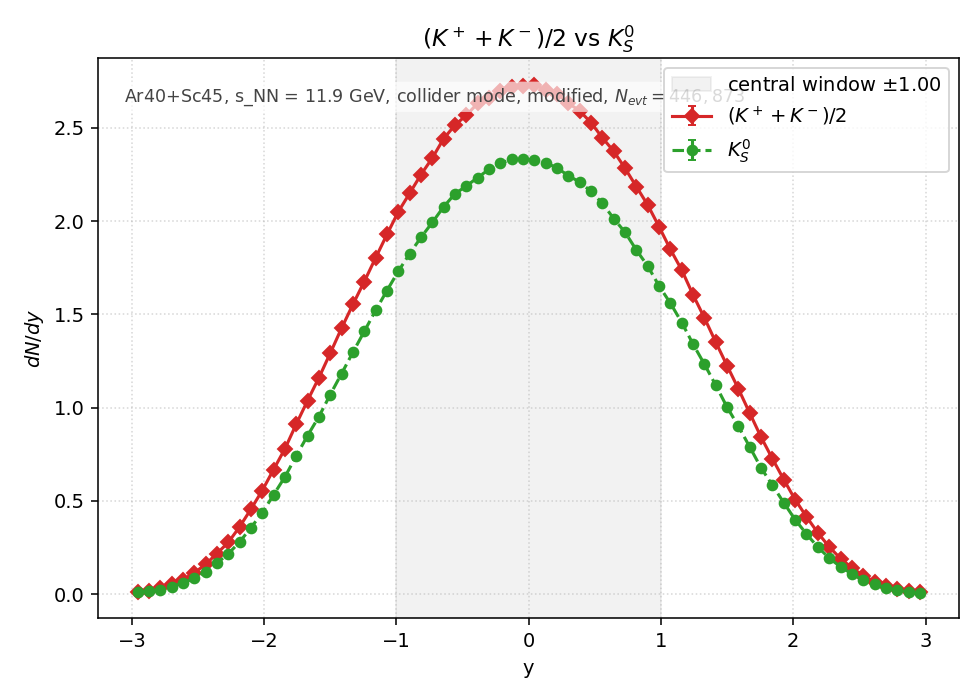

The data file committed next to this chart (first rows):
y_lo, y_hi, y_center, KmeanCharged_value, KmeanCharged_err, TwoK0S_value, TwoK0S_err
-3, -2.914, -2.957, 9.999112e-03, 3.612826e-04, 8.145491e-03, 3.260806e-04
-2.914, -2.829, -2.871, 1.862759e-02, 4.931110e-04, 1.374552e-02, 4.235911e-04
-2.829, -2.743, -2.786, 3.181180e-02, 6.444073e-04, 2.388822e-02, 5.584165e-04
-2.743, -2.657, -2.7, 5.107902e-02, 8.165591e-04, 3.895216e-02, 7.130699e-04
-2.657, -2.571, -2.614, 7.719941e-02, 1.003860e-03, 5.898954e-02, 8.775136e-04
-2.571, -2.486, -2.529, 1.133711e-01, 1.216515e-03, 8.517521e-02, 1.054443e-03
-2.486, -2.4, -2.443, 1.587979e-01, 1.439755e-03, 1.206290e-01, 1.254851e-03
-2.4, -2.314, -2.357, 2.171609e-01, 1.683671e-03, 1.653378e-01, 1.469104e-03
-2.314, -2.229, -2.271, 2.764376e-01, 1.899612e-03, 2.154639e-01, 1.677079e-03
-2.229, -2.143, -2.186, 3.598636e-01, 2.167381e-03, 2.786176e-01, 1.907087e-03
-2.143, -2.057, -2.1, 4.550118e-01, 2.437124e-03, 3.557909e-01, 2.155082e-03
-2.057, -1.971, -2.014, 5.551726e-01, 2.692033e-03, 4.354574e-01, 2.384181e-03
-1.971, -1.886, -1.929, 6.675778e-01, 2.952006e-03, 5.319371e-01, 2.635096e-03
-1.886, -1.8, -1.843, 7.789387e-01, 3.188732e-03, 6.281166e-01, 2.863429e-03
-1.8, -1.714, -1.757, 9.111593e-01, 3.448764e-03, 7.407045e-01, 3.109488e-03
-1.714, -1.629, -1.671, 1.037924e+00, 3.680858e-03, 8.498723e-01, 3.330759e-03
-1.629, -1.543, -1.586, 1.160484e+00, 3.892118e-03, 9.517693e-01, 3.524781e-03
-1.543, -1.457, -1.5, 1.291883e+00, 4.106557e-03, 1.069801e+00, 3.736954e-03
-1.457, -1.371, -1.414, 1.426544e+00, 4.315280e-03, 1.182506e+00, 3.928873e-03
-1.371, -1.286, -1.329, 1.553739e+00, 4.503554e-03, 1.296843e+00, 4.114434e-03
-1.286, -1.2, -1.243, 1.676039e+00, 4.677442e-03, 1.408596e+00, 4.288047e-03
-1.2, -1.114, -1.157, 1.803221e+00, 4.851665e-03, 1.521249e+00, 4.456218e-03
-1.114, -1.029, -1.071, 1.928536e+00, 5.017418e-03, 1.627806e+00, 4.609647e-03
-1.029, -0.9429, -0.9857, 2.050523e+00, 5.173669e-03, 1.731047e+00, 4.753580e-03
-0.9429, -0.8571, -0.9000, 2.149365e+00, 5.296896e-03, 1.825595e+00, 4.881672e-03
-0.8571, -0.7714, -0.8143, 2.249748e+00, 5.419176e-03, 1.912820e+00, 4.996931e-03
-0.7714, -0.6857, -0.7286, 2.338774e+00, 5.525359e-03, 1.993191e+00, 5.100830e-03
-0.6857, -0.6000, -0.6429, 2.442760e+00, 5.646856e-03, 2.076983e+00, 5.206942e-03
-0.6000, -0.5143, -0.5571, 2.515155e+00, 5.729922e-03, 2.147042e+00, 5.294032e-03
-0.5143, -0.4286, -0.4714, 2.568414e+00, 5.790271e-03, 2.188461e+00, 5.344853e-03
-0.4286, -0.3429, -0.3857, 2.631973e+00, 5.861476e-03, 2.234175e+00, 5.400388e-03
-0.3429, -0.2571, -0.3000, 2.662349e+00, 5.895203e-03, 2.277696e+00, 5.452733e-03
-0.2571, -0.1714, -0.2143, 2.697907e+00, 5.934441e-03, 2.309899e+00, 5.491144e-03
-0.1714, -0.0857, -0.1286, 2.717552e+00, 5.956009e-03, 2.332417e+00, 5.517844e-03
-0.0857, 0.0000, -0.0429, 2.726246e+00, 5.965528e-03, 2.330955e+00, 5.516115e-03
0.0000, 0.0857, 0.0429, 2.732590e+00, 5.972465e-03, 2.329558e+00, 5.514462e-03
0.0857, 0.1714, 0.1286, 2.703259e+00, 5.940324e-03, 2.314377e+00, 5.496464e-03
0.1714, 0.2571, 0.2143, 2.683991e+00, 5.919117e-03, 2.285202e+00, 5.461710e-03
0.2571, 0.3429, 0.3000, 2.633174e+00, 5.862814e-03, 2.244618e+00, 5.412994e-03
0.3429, 0.4286, 0.3857, 2.591232e+00, 5.815934e-03, 2.209099e+00, 5.369996e-03
0.4286, 0.5143, 0.4714, 2.528431e+00, 5.745024e-03, 2.159743e+00, 5.309668e-03
0.5143, 0.6000, 0.5571, 2.447146e+00, 5.651923e-03, 2.095336e+00, 5.229898e-03
0.6000, 0.6857, 0.6429, 2.375011e+00, 5.567999e-03, 2.014025e+00, 5.127418e-03
0.6857, 0.7714, 0.7286, 2.283635e+00, 5.459838e-03, 1.940428e+00, 5.032863e-03
0.7714, 0.8571, 0.8143, 2.184832e+00, 5.340420e-03, 1.844849e+00, 4.907347e-03
0.8571, 0.9429, 0.9000, 2.086590e+00, 5.218971e-03, 1.758930e+00, 4.791711e-03
0.9429, 1.029, 0.9857, 1.970034e+00, 5.071112e-03, 1.652255e+00, 4.644136e-03
1.029, 1.114, 1.071, 1.848478e+00, 4.912171e-03, 1.559835e+00, 4.512381e-03
1.114, 1.2, 1.157, 1.737613e+00, 4.762587e-03, 1.456163e+00, 4.359848e-03
1.2, 1.286, 1.243, 1.604283e+00, 4.576220e-03, 1.340090e+00, 4.182475e-03
1.286, 1.371, 1.329, 1.481070e+00, 4.396976e-03, 1.232528e+00, 4.011111e-03
1.371, 1.457, 1.414, 1.350598e+00, 4.198841e-03, 1.119457e+00, 3.822698e-03
1.457, 1.543, 1.5, 1.224447e+00, 3.997941e-03, 1.002000e+00, 3.616597e-03
1.543, 1.629, 1.586, 1.099942e+00, 3.789231e-03, 8.991499e-01, 3.425961e-03
1.629, 1.714, 1.671, 9.698095e-01, 3.558030e-03, 7.883895e-01, 3.208018e-03
1.714, 1.8, 1.757, 8.409045e-01, 3.313139e-03, 6.758538e-01, 2.970248e-03
1.8, 1.886, 1.843, 7.251576e-01, 3.076681e-03, 5.834469e-01, 2.759733e-03
1.886, 1.971, 1.929, 6.136270e-01, 2.830209e-03, 4.895257e-01, 2.527866e-03
1.971, 2.057, 2.014, 5.062083e-01, 2.570579e-03, 3.987766e-01, 2.281556e-03
2.057, 2.143, 2.1, 4.143888e-01, 2.325789e-03, 3.219427e-01, 2.050008e-03
... 10 more rows
